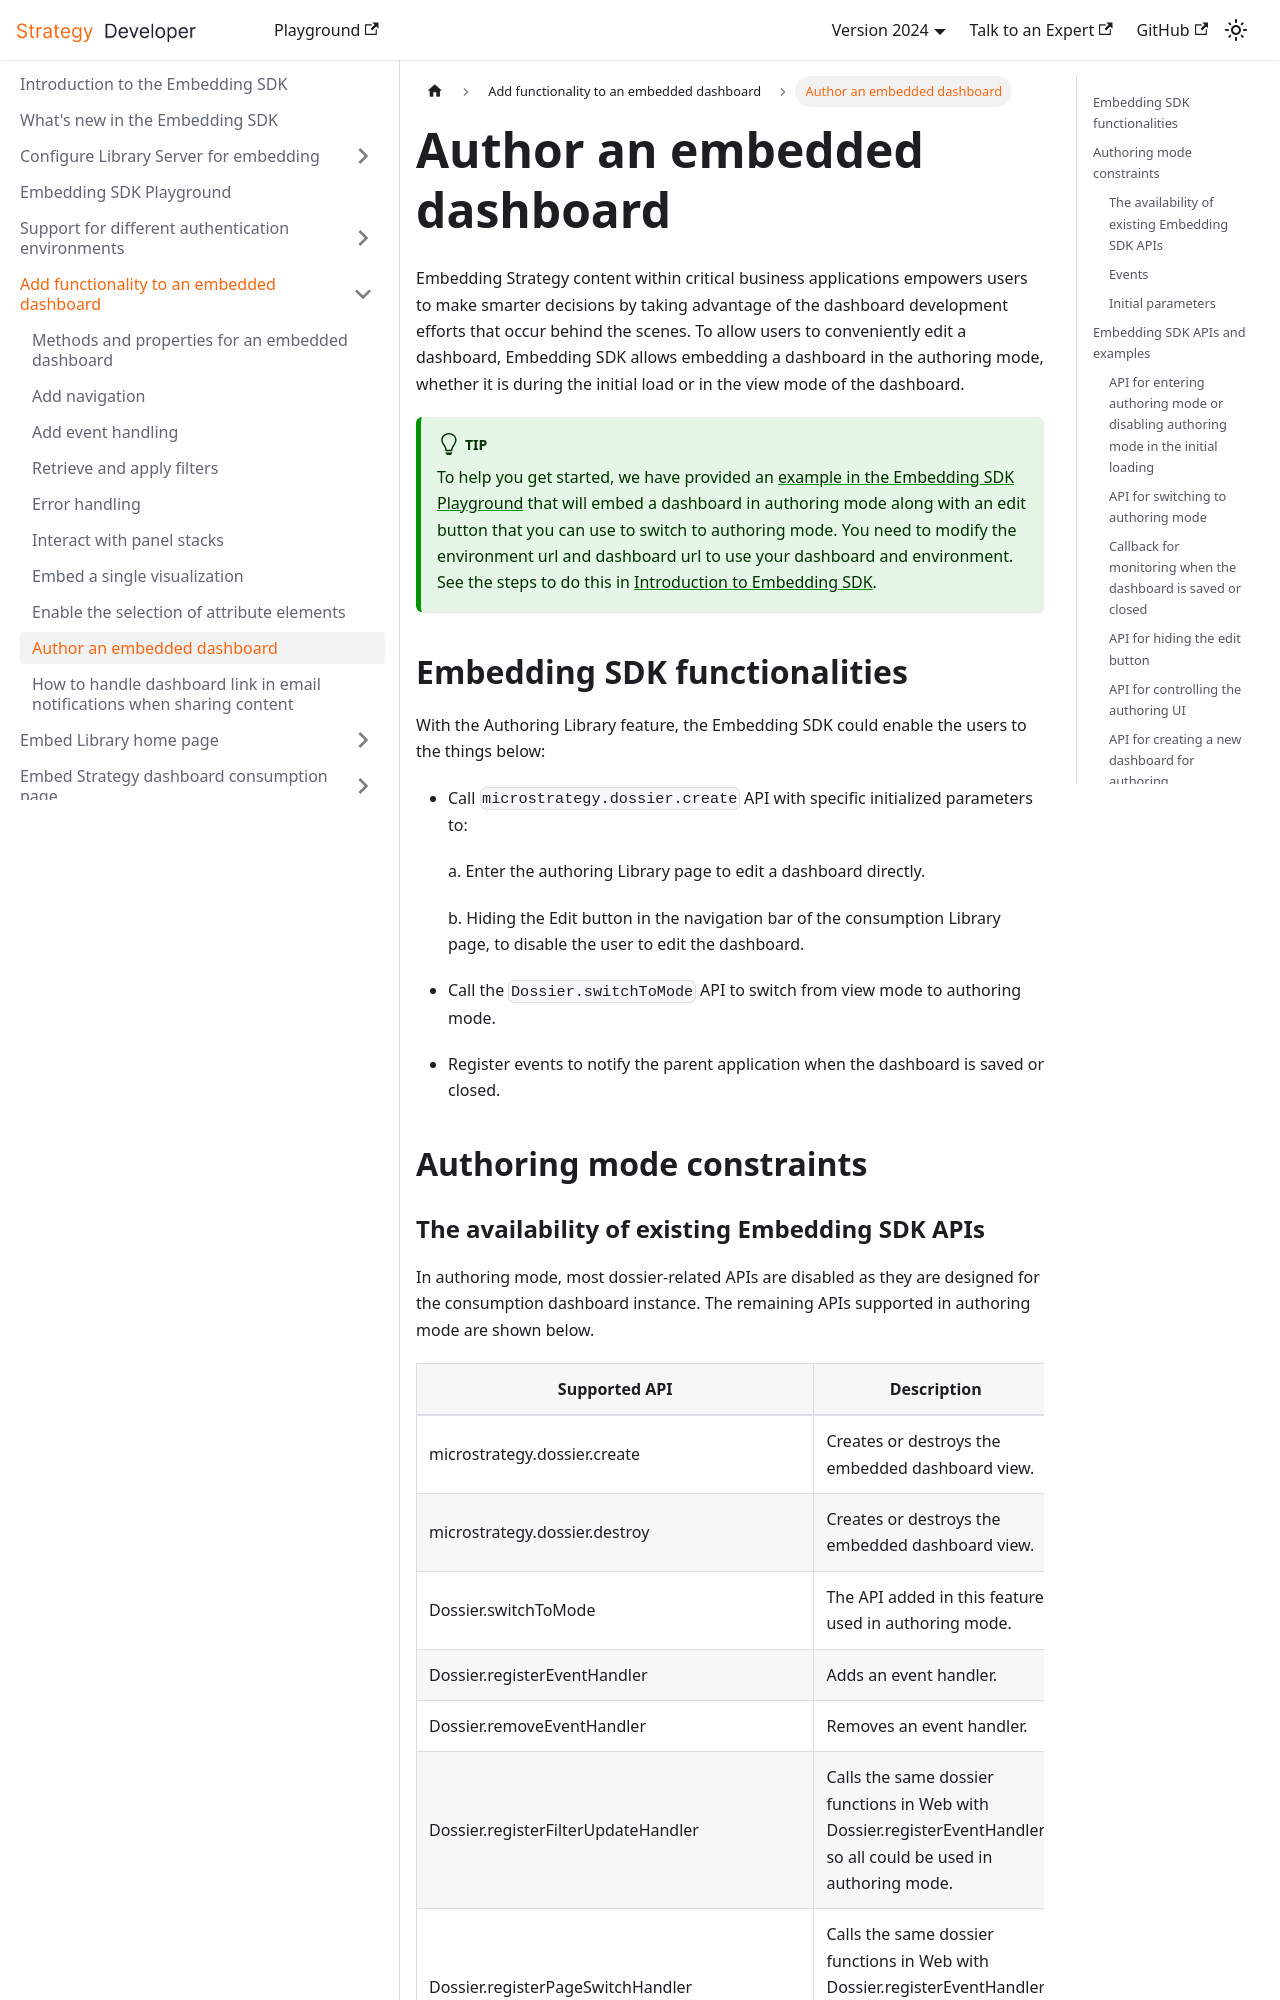

repository: MicroStrategy/embedding-sdk-docs · page: add-functionality/authoring-library/index.html · generator: docusaurus

---
title: Author an embedded dashboard
description: To allow users to conveniently edit a dashboard, Embedding SDK allows embedding a dashboard in the authoring mode, whether it is during the initial load or in the view mode of the dashboard.
---

Embedding Strategy content within critical business applications empowers users to make smarter decisions by taking advantage of the dashboard development efforts that occur behind the scenes. To allow users to conveniently edit a dashboard, Embedding SDK allows embedding a dashboard in the authoring mode, whether it is during the initial load or in the view mode of the dashboard.

:::tip

To help you get started, we have provided an [example in the Embedding SDK Playground](https://microstrategy.github.io/playground/?example=g16) that will embed a dashboard in authoring mode along with an edit button that you can use to switch to authoring mode. You need to modify the environment url and dashboard url to use your dashboard and environment. See the steps to do this in [Introduction to Embedding SDK](../).

:::

## Embedding SDK functionalities

With the Authoring Library feature, the Embedding SDK could enable the users to the things below:

- Call `microstrategy.dossier.create` API with specific initialized parameters to:

  a. Enter the authoring Library page to edit a dashboard directly.

  b. Hiding the Edit button in the navigation bar of the consumption Library page, to disable the user to edit the dashboard.

- Call the `Dossier.switchToMode` API to switch from view mode to authoring mode.

- Register events to notify the parent application when the dashboard is saved or closed.

## Authoring mode constraints
